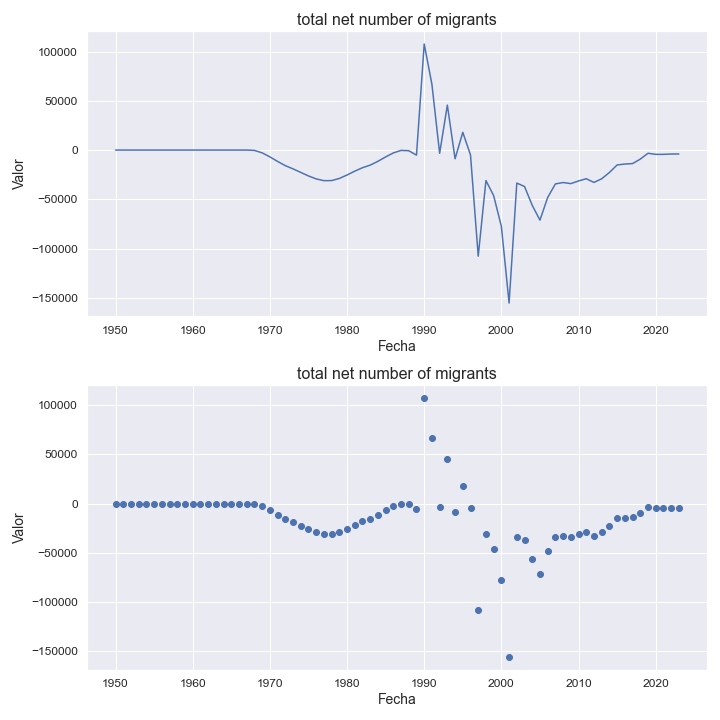

Data behind this chart, as committed beside it:
indicatorshortname, locationid, location, iso2, timeid, time, value
total net number of migrants, 324, guinea, gn, 1, 1950, 0.0
total net number of migrants, 324, guinea, gn, 2, 1951, 0.0
total net number of migrants, 324, guinea, gn, 3, 1952, 0.0
total net number of migrants, 324, guinea, gn, 4, 1953, 0.0
total net number of migrants, 324, guinea, gn, 5, 1954, 0.0
total net number of migrants, 324, guinea, gn, 6, 1955, 0.0
total net number of migrants, 324, guinea, gn, 7, 1956, 0.0
total net number of migrants, 324, guinea, gn, 8, 1957, 0.0
total net number of migrants, 324, guinea, gn, 9, 1958, 0.0
total net number of migrants, 324, guinea, gn, 10, 1959, 0.0
total net number of migrants, 324, guinea, gn, 11, 1960, 0.0
total net number of migrants, 324, guinea, gn, 12, 1961, 0.0
total net number of migrants, 324, guinea, gn, 13, 1962, 0.0
total net number of migrants, 324, guinea, gn, 14, 1963, 0.0
total net number of migrants, 324, guinea, gn, 15, 1964, 0.0
total net number of migrants, 324, guinea, gn, 16, 1965, 0.0
total net number of migrants, 324, guinea, gn, 17, 1966, 0.0
total net number of migrants, 324, guinea, gn, 18, 1967, 0.0
total net number of migrants, 324, guinea, gn, 19, 1968, -350.0
total net number of migrants, 324, guinea, gn, 20, 1969, -2846
total net number of migrants, 324, guinea, gn, 21, 1970, -6904
total net number of migrants, 324, guinea, gn, 22, 1971, -11545
total net number of migrants, 324, guinea, gn, 23, 1972, -15804
total net number of migrants, 324, guinea, gn, 24, 1973, -19085
total net number of migrants, 324, guinea, gn, 25, 1974, -22661
total net number of migrants, 324, guinea, gn, 26, 1975, -26254
total net number of migrants, 324, guinea, gn, 27, 1976, -29250
total net number of migrants, 324, guinea, gn, 28, 1977, -31040
total net number of migrants, 324, guinea, gn, 29, 1978, -30978
total net number of migrants, 324, guinea, gn, 30, 1979, -28810
total net number of migrants, 324, guinea, gn, 31, 1980, -25331
total net number of migrants, 324, guinea, gn, 32, 1981, -21400
total net number of migrants, 324, guinea, gn, 33, 1982, -17938
total net number of migrants, 324, guinea, gn, 34, 1983, -15287
total net number of migrants, 324, guinea, gn, 35, 1984, -11449
total net number of migrants, 324, guinea, gn, 36, 1985, -6966
total net number of migrants, 324, guinea, gn, 37, 1986, -2905
total net number of migrants, 324, guinea, gn, 38, 1987, -357.0
total net number of migrants, 324, guinea, gn, 39, 1988, -647.0
total net number of migrants, 324, guinea, gn, 40, 1989, -5149
total net number of migrants, 324, guinea, gn, 41, 1990, 107641
total net number of migrants, 324, guinea, gn, 42, 1991, 66718
total net number of migrants, 324, guinea, gn, 43, 1992, -3292
total net number of migrants, 324, guinea, gn, 44, 1993, 45616
total net number of migrants, 324, guinea, gn, 45, 1994, -8824
total net number of migrants, 324, guinea, gn, 46, 1995, 18021
total net number of migrants, 324, guinea, gn, 47, 1996, -4973
total net number of migrants, 324, guinea, gn, 48, 1997, -107718
total net number of migrants, 324, guinea, gn, 49, 1998, -30939
total net number of migrants, 324, guinea, gn, 50, 1999, -46248
total net number of migrants, 324, guinea, gn, 51, 2000, -77558
total net number of migrants, 324, guinea, gn, 52, 2001, -155276
total net number of migrants, 324, guinea, gn, 53, 2002, -33495
total net number of migrants, 324, guinea, gn, 54, 2003, -36982
total net number of migrants, 324, guinea, gn, 55, 2004, -56110
total net number of migrants, 324, guinea, gn, 56, 2005, -71104
total net number of migrants, 324, guinea, gn, 57, 2006, -48145
total net number of migrants, 324, guinea, gn, 58, 2007, -34349
total net number of migrants, 324, guinea, gn, 59, 2008, -32957
total net number of migrants, 324, guinea, gn, 60, 2009, -34050
... 14 more rows
